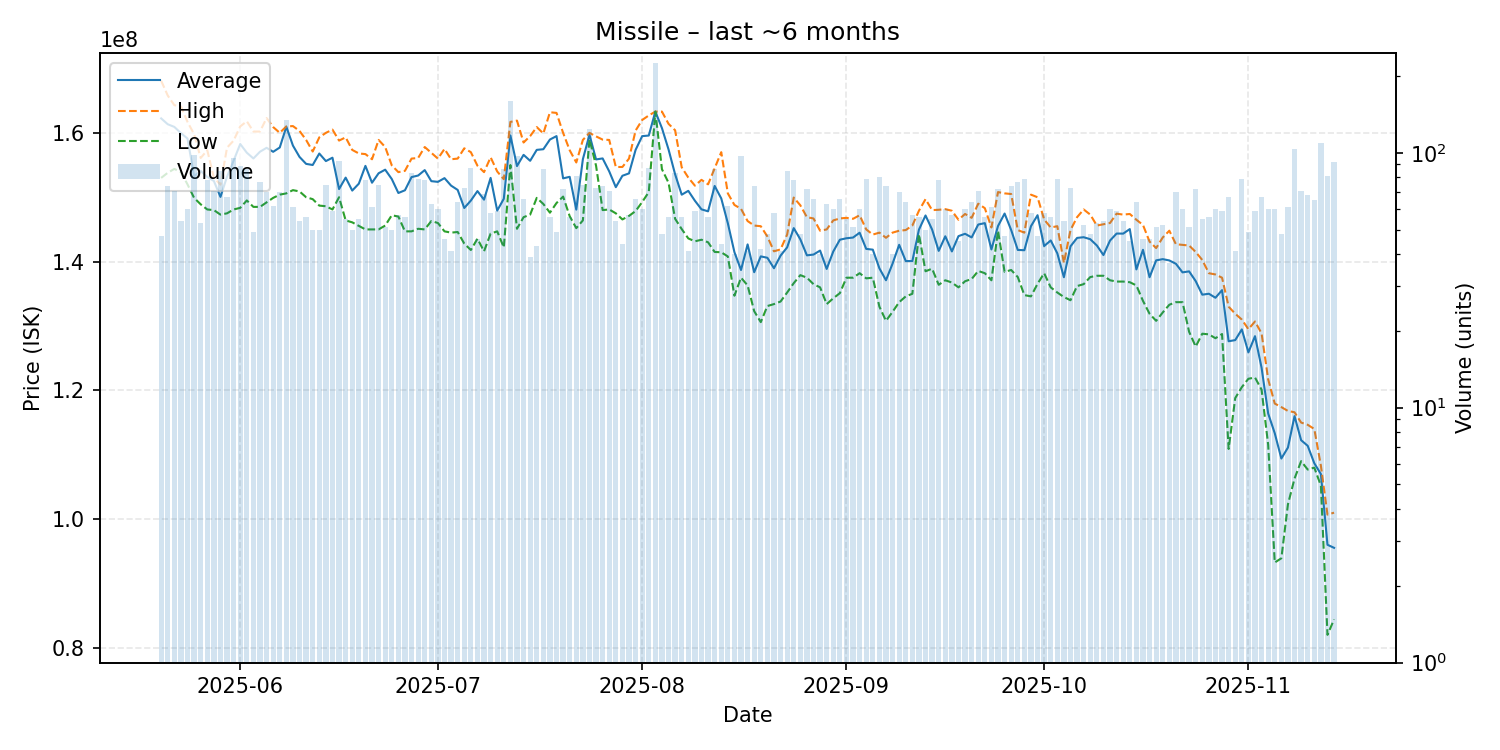

The data file committed next to this chart (first rows):
date, average, highest, lowest, order_count, volume
2025-05-20, 162244681, 168100000, 153000000, 41, 47
2025-05-21, 161337838, 165800000, 153800000, 56, 74
2025-05-22, 160922535, 164300000, 154400000, 56, 71
2025-05-23, 159961111, 164100000, 153900000, 52, 54
2025-05-24, 159121667, 161700000, 152000000, 51, 60
2025-05-25, 153274490, 159800000, 149900000, 68, 98
2025-05-26, 154090566, 156100000, 148900000, 51, 53
2025-05-27, 153151282, 157300000, 148100000, 62, 78
2025-05-28, 152525352, 153050000, 148000000, 64, 71
2025-05-29, 150056471, 151950000, 147300000, 66, 85
2025-05-30, 153200000, 157700000, 147500000, 55, 67
2025-05-31, 155685263, 158800000, 148100000, 80, 95
2025-06-01, 158268539, 161000000, 148350000, 80, 89
2025-06-02, 156918605, 161800000, 149500000, 74, 86
2025-06-03, 156022449, 160200000, 148500000, 47, 49
2025-06-04, 157071429, 160200000, 148500000, 62, 77
2025-06-05, 157674286, 162300000, 149200000, 65, 70
2025-06-06, 157056452, 160900000, 149900000, 57, 62
2025-06-07, 157727143, 160000000, 150400000, 62, 70
2025-06-08, 160950000, 161000000, 150600000, 82, 134
2025-06-09, 158021311, 161050000, 151100000, 52, 61
2025-06-10, 156259259, 160300000, 150900000, 47, 54
2025-06-11, 155182143, 158900000, 150000000, 48, 56
2025-06-12, 155008000, 157100000, 149700000, 49, 50
2025-06-13, 156788000, 159300000, 148700000, 43, 50
2025-06-14, 155616000, 160000000, 148600000, 67, 75
2025-06-15, 156142373, 160500000, 148100000, 54, 59
2025-06-16, 151272043, 158800000, 150000000, 70, 93
2025-06-17, 153047273, 159300000, 146400000, 51, 55
2025-06-18, 151034000, 157350000, 146100000, 42, 50
2025-06-19, 152107273, 156800000, 145550000, 39, 55
2025-06-20, 154870513, 156700000, 145000000, 51, 78
2025-06-21, 152254098, 155900000, 145000000, 55, 61
2025-06-22, 153721333, 158900000, 145000000, 66, 75
2025-06-23, 154280392, 157800000, 145600000, 47, 51
2025-06-24, 152826000, 154950000, 147200000, 42, 50
2025-06-25, 150657895, 153900000, 147000000, 51, 57
2025-06-26, 151082143, 154100000, 144700000, 49, 56
2025-06-27, 153130120, 156000000, 144700000, 59, 83
2025-06-28, 153370886, 156100000, 145100000, 59, 79
2025-06-29, 154214103, 157800000, 145000000, 58, 78
2025-06-30, 152496825, 156900000, 146300000, 53, 63
2025-07-01, 152388333, 156000000, 146000000, 54, 60
2025-07-02, 152967391, 157500000, 144700000, 44, 46
2025-07-03, 151802439, 155900000, 144500000, 39, 41
2025-07-04, 151135938, 156000000, 144600000, 57, 64
2025-07-05, 148327397, 157600000, 142800000, 56, 73
2025-07-06, 149480460, 157000000, 141800000, 68, 87
2025-07-07, 150952174, 154900000, 143550000, 41, 46
2025-07-08, 149621739, 153900000, 141600000, 58, 69
2025-07-09, 153005172, 156200000, 144350000, 49, 58
2025-07-10, 147923729, 154000000, 144700000, 44, 59
2025-07-11, 149763953, 152800000, 142200000, 63, 86
2025-07-12, 159600000, 161700000, 155000000, 103, 160
2025-07-13, 154840206, 161900000, 145100000, 68, 97
2025-07-14, 156583333, 158500000, 146900000, 54, 66
2025-07-15, 155658974, 159500000, 147300000, 34, 39
2025-07-16, 157358140, 160900000, 149900000, 39, 43
2025-07-17, 157455814, 159900000, 148950000, 59, 86
2025-07-18, 158962500, 163200000, 147600000, 46, 56
... 119 more rows
